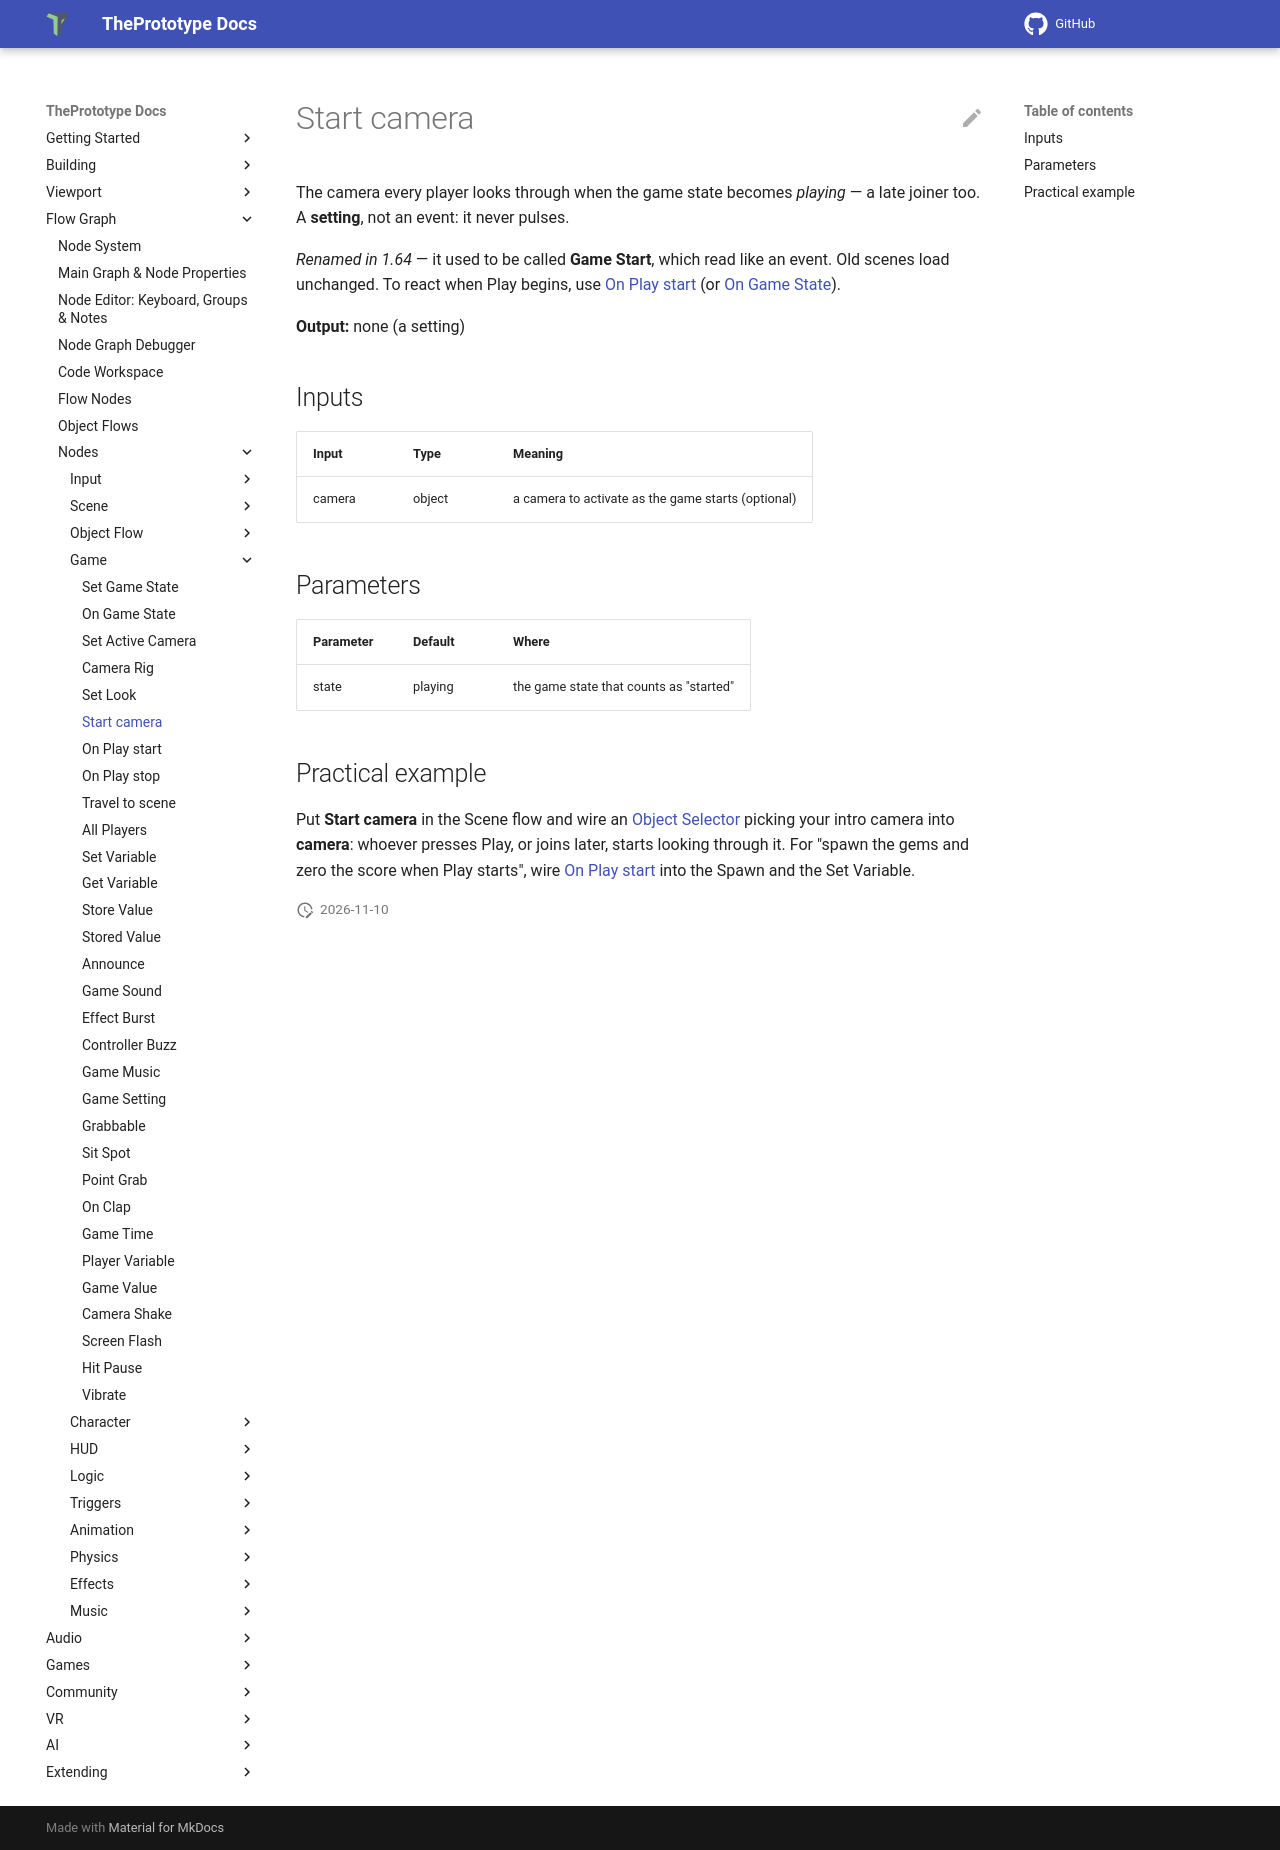

repository: theprototype-app/docs · page: nodes/gamestart/index.html · generator: mkdocs

# Start camera

The camera every player looks through when the game state becomes *playing* — a late joiner too. A **setting**, not an
event: it never pulses.

*Renamed in 1.64* — it used to be called **Game Start**, which read like an event. Old scenes load unchanged. To react
when Play begins, use [On Play start](onplaystart.md) (or [On Game State](ongamestate.md)).

**Output:** none (a setting)

## Inputs

| Input | Type | Meaning |
|---|---|---|
| camera | object | a camera to activate as the game starts (optional) |

## Parameters

| Parameter | Default | Where |
|---|---|---|
| state | playing | the game state that counts as "started" |

## Practical example

Put **Start camera** in the Scene flow and wire an [Object Selector](objectselector.md) picking your intro camera into
**camera**: whoever presses Play, or joins later, starts looking through it. For "spawn the gems and zero the score when
Play starts", wire [On Play start](onplaystart.md) into the Spawn and the Set Variable.
